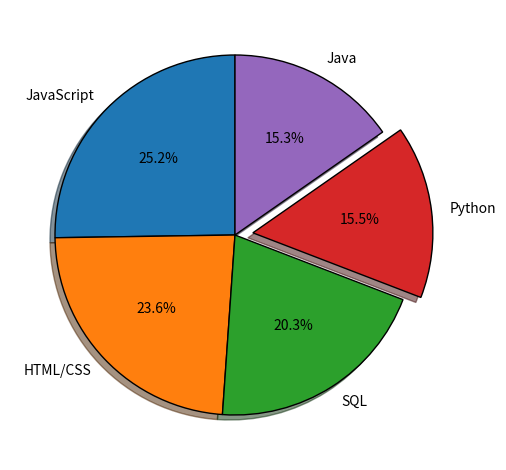

Python code for this plot:
from matplotlib import pyplot as plt

def test1():

    plt.style.use('fivethirtyeight')

    slices = [120, 80, 30, 20]   # does not need to add up to 100
    labels = ['Sixty', 'Forty', 'Extra1', 'Extra2']
    colors = ['#008fd5', '#fc4f30', '#e5ae37', '#6d904f']

    plt.pie(slices, labels=labels, colors=colors, wedgeprops={'edgecolor': 'black' })

    plt.title('My Awesome Pie Chart')
    plt.tight_layout()
    plt.show()

def test2():

    slices = [59219, 55466, 47544, 36443, 35917, 31991, 27097, 
              23030, 20524, 18523, 18017, 7920, 7331, 7201, 5833]
    labels = ['JavaScript', 'HTML/CSS', 'SQL', 'Python', 'Java', 'Bash/Shell/PowerShell', 
              'C#', 'PHP', 'C++', 'TypeScript', 'C', 'Other(s):', 'Ruby', 'Go', 'Assembly']
    explode = [0, 0, 0, 0.1, 0] # 10% of radius

    plt.pie(slices[:5], labels=labels[:5], 
            explode=explode,
            shadow=True,
            startangle=90,
            autopct='%1.1f%%',
            wedgeprops={'edgecolor': 'black'})

    plt.title('')
    plt.tight_layout()
    plt.show()

if __name__ == '__main__':
    test2()
